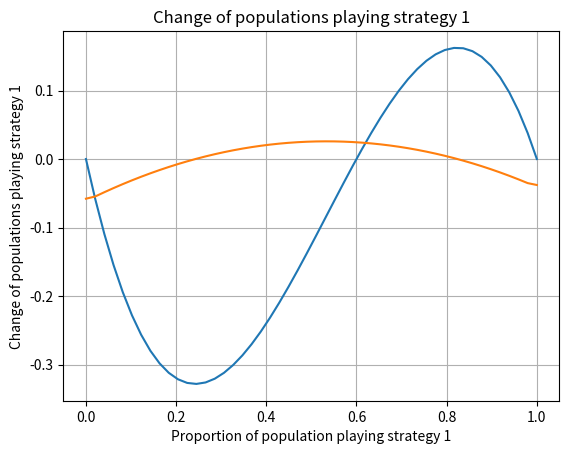

Generate this figure with matplotlib:
"""
@author: Muhammad Ihsan
"""

import sympy as sp
import numpy as np
import matplotlib.pyplot as plt

def pi0(x, matrix):
    """
    This function computes the payoff of player 1 playing action 1
    :param x: frequency of action 1 players
    :param matrix: game matrix
    :return: a real number, the payoff
    """
    return (matrix[0][0] - matrix[0][1]) * x + matrix[0][1]

def pi1(x, matrix):
    return (matrix[1][0] - matrix[1][1]) * x + matrix[1][1]

def avg_pi(x, matrix):
    return (x * pi0(x, matrix)) + ((1 - x) * pi1(x, matrix))

def deltax_deltat(x, matrix):
    return x * (pi0(x, matrix) - avg_pi(x, matrix))

if __name__ == "__main__":
    Num = 50
    input_matrix = [[3, 1], [1, 4]]
    t = sp.symbols('t')
    x = deltax_deltat(t, input_matrix)
    coeffs_list = sp.poly(x)
    coeffs_list = coeffs_list.all_coeffs()
    roots_list = np.roots(coeffs_list)

    dx_dt = sp.Lambda([t], sp.diff(x))
    stable_list = []
    for i in coeffs_list:
        if i >= 0:
            stable_list.append(0)
        else:
            stable_list.append(1)

    t = np.linspace(0, 1, num=Num, endpoint=True)
    dx_dt = deltax_deltat(t, input_matrix)
    d2x_dt2 = np.gradient(dx_dt)
    plt.grid(True)
    plt.axis()
    plt.plot(t, dx_dt)
    plt.plot(t, d2x_dt2)
    plt.xlabel("Proportion of population playing strategy 1")
    plt.ylabel("Change of populations playing strategy 1")
    plt.title("Change of populations playing strategy 1")
    plt.show()


    # turtle.home()
    # if stable_list[0] == 0:
    #     turtle.dot(20, "black")
    #     turtle.dot(10, "white")
    #     turtle.shape("arrow")
    #     turtle.backward(roots_list[1] * 100)
    #     turtle.stamp()
    #     turtle.setpos(-100, 0)
    #     turtle.shape("arrow")
    #     turtle.forward((1 - roots_list[1] * 100))
    #     turtle.stamp()
    # else:
    #     turtle.dot(20, "black")
    #     turtle.backward(roots_list[1] * 100)
    #     turtle.dot(20, "black")
    #     turtle.dot(10, "white")
    #     turtle.shape("arrow")
    #     turtle.forward(roots_list[1] * 100)
    #     turtle.stamp()
    #     turtle.backward(100)
    #     turtle.dot(20, "black")
    #     turtle.setpos(roots_list[1] * 100, 0)
    #     turtle.shape("arrow")
    #     turtle.backward((1 - roots_list[1]) * 100)
    #     turtle.stamp()
    #
    # turtle.getscreen()._root.mainloop()
